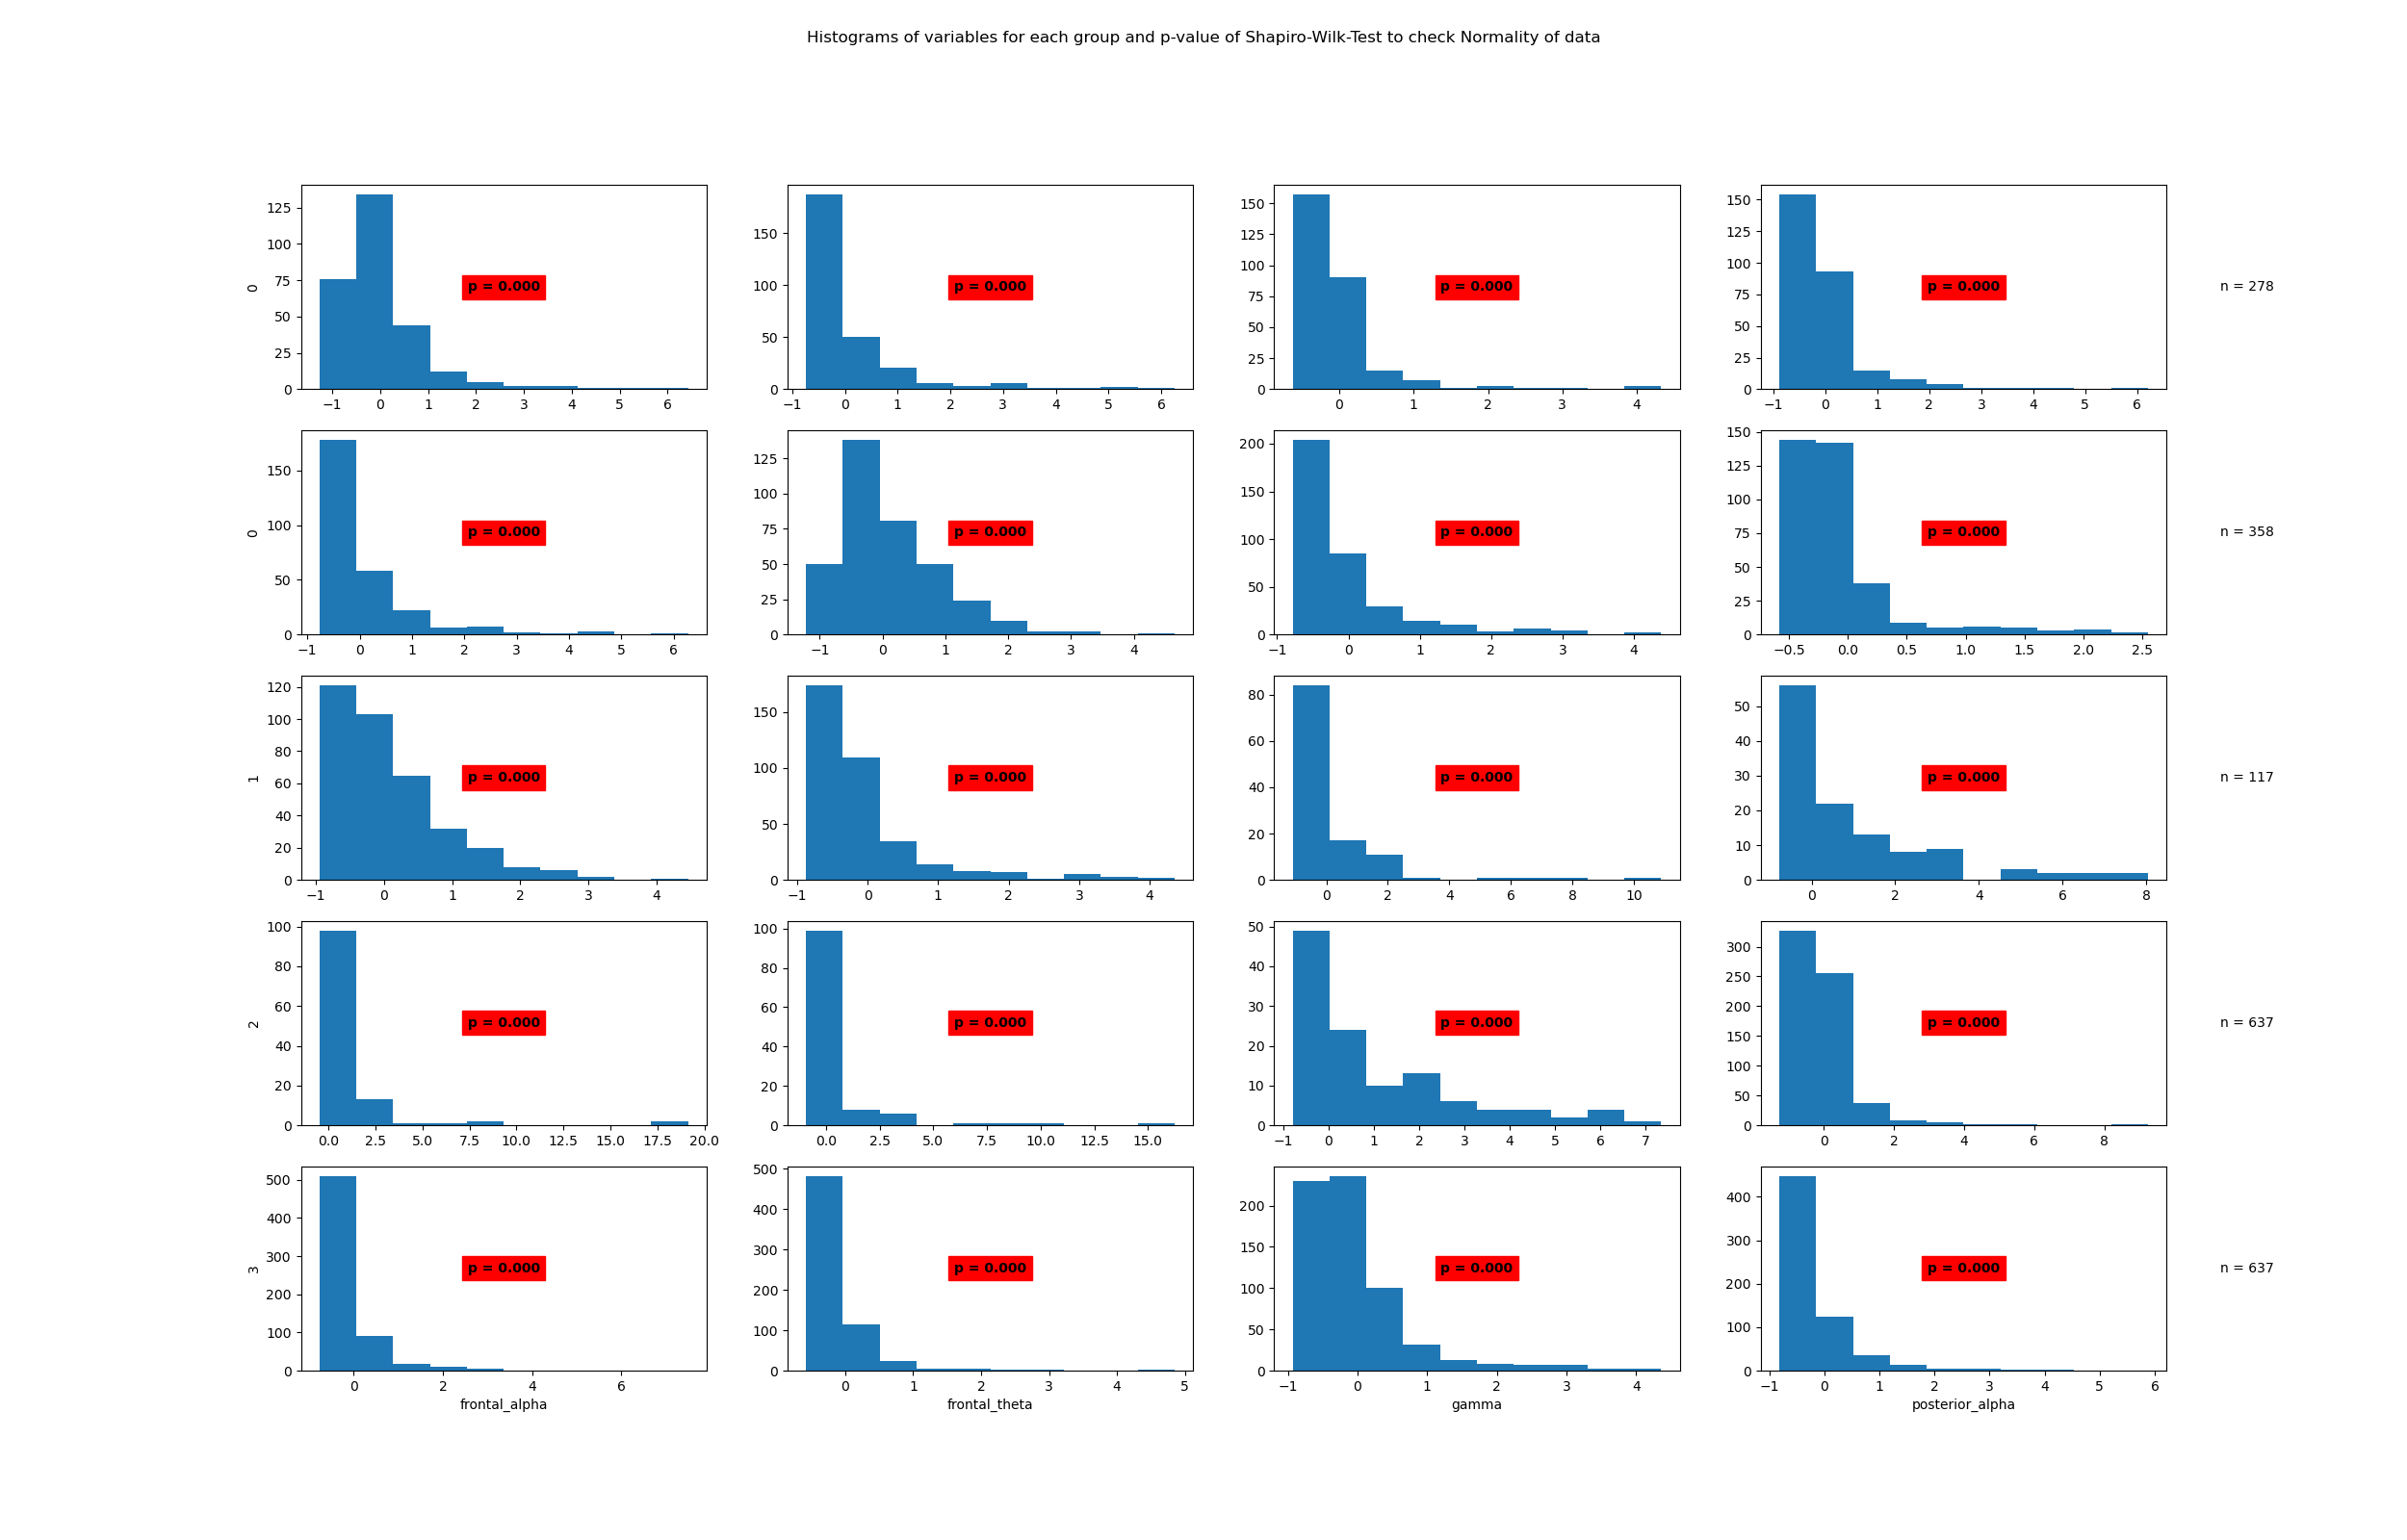

The file beside this chart, header and first rows:
State	Variable	Statistic	Samples	p-value	Significance
0	beta	0.76	278	0.0	True
0	frontal_alpha	0.65	278	0.0	True
0	frontal_theta	0.56	278	0.0	True
0	gamma	0.7	278	0.0	True
0	posterior_alpha	0.68	278	0.0	True
1	beta	0.92	358	0.0	True
1	frontal_alpha	0.7	358	0.0	True
1	frontal_theta	0.66	358	0.0	True
1	gamma	0.87	358	0.0	True
1	posterior_alpha	0.7	358	0.0	True
2	beta	0.57	117	0.0	True
2	frontal_alpha	0.78	117	0.0	True
2	frontal_theta	0.43	117	0.0	True
2	gamma	0.48	117	0.0	True
2	posterior_alpha	0.83	117	0.0	True
3	beta	0.7	637	0.0	True
3	frontal_alpha	0.6	637	0.0	True
3	frontal_theta	0.52	637	0.0	True
3	gamma	0.78	637	0.0	True
3	posterior_alpha	0.65	637	0.0	True
